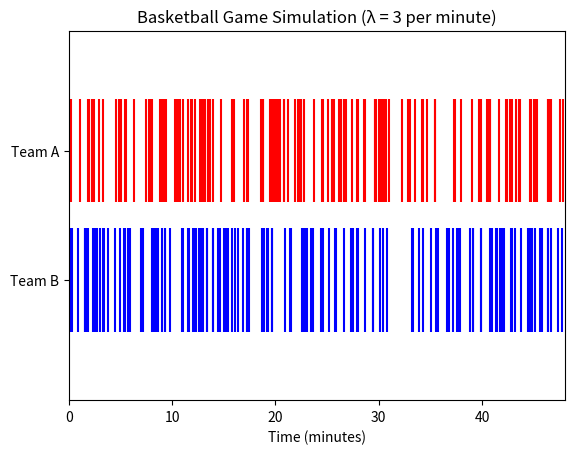
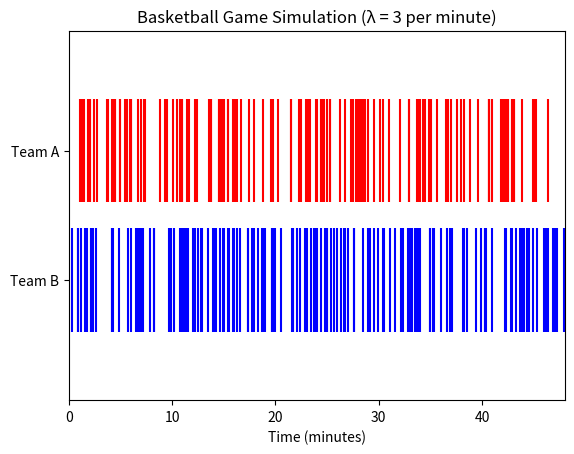

The matplotlib source for these figures, in order:
import numpy as np
import math 
import matplotlib.pyplot as plt

l = 3

Finv = lambda u: -1/l *  math.ln(u)

def sim_times():
    times = []
    t = 0
    while t<=48:
        t += np.random.exponential(1/l)
        if(t<=48):
            times.append(t)
    return np.array(times)

Atimes = sim_times()
Btimes = sim_times()

plt.eventplot([Atimes, Btimes],
              colors=['red', 'blue'],
              lineoffsets=[1, 0],
              linelengths=0.8)

plt.yticks([0,1], ['Team B', 'Team A'])
plt.xlim(0, 48)
plt.xlabel("Time (minutes)")
plt.title("Basketball Game Simulation (λ = 3 per minute)")
plt.show()



def sim_times2():
    Atimes = []
    Btimes = []
    t = 0
    while t<=48:
        t += np.random.exponential(1/(2*l))
        if(t<=48):
            U = np.random.choice([0,1])
            if(U):
                Atimes.append(t)
            else:
                Btimes.append(t)
            
    return np.array(Atimes), np.array(Btimes)

Atimes,Btimes = sim_times2()

plt.eventplot([Atimes, Btimes],
              colors=['red', 'blue'],
              lineoffsets=[1, 0],
              linelengths=0.8)

plt.yticks([0,1], ['Team B', 'Team A'])
plt.xlim(0, 48)
plt.xlabel("Time (minutes)")
plt.title("Basketball Game Simulation (λ = 3 per minute)")
plt.show()




num_games = 10**5

N = np.random.poisson(lam = 2*l*48,size=num_games)
NA = np.random.binomial(n=N, p=0.5)
NB = N-NA
D = 2 * (NA-NB)



E_D = np.mean(D)
Var_D = np.var(D)
P_tie = np.mean(D == 0)

print(f"Estimated E[D]: {E_D}, Theorectical E[D]: 0")
print(f"Estimated Var[D]: {Var_D}, Theorectical Var[D] = {8*l*48}"  )
print(f"Estimated P(D=0): {P_tie}, Theorectical P(D=0): {1/math.sqrt(math.pi * l * 48)} " )
